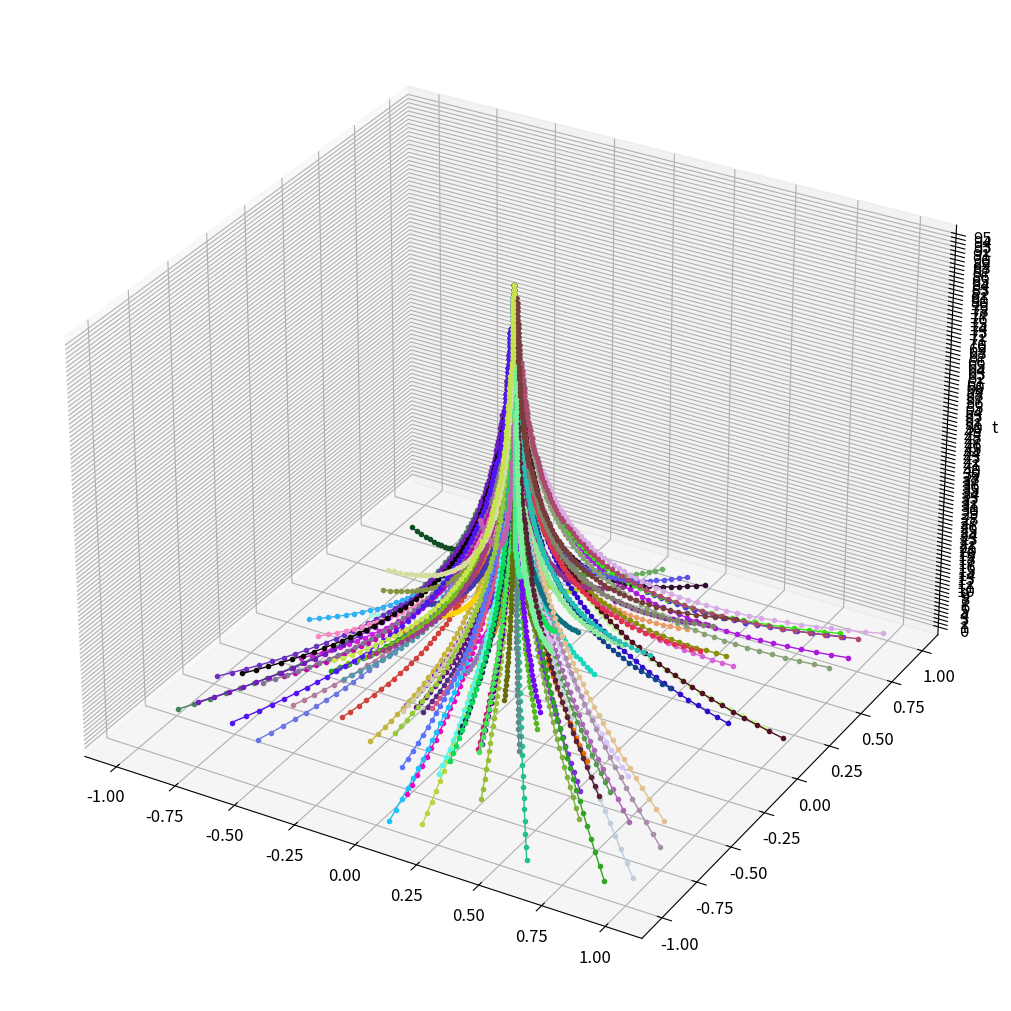

Reproduce this figure in Python.
import numpy as np
import matplotlib.pyplot as plt
INF = 1000000

d = 2 #размерность
n = 100 #число агентов
n_stubb = 0 #число упрямых агентов
t = INF #число итераций
p = 2
h = 0.5 #коэффициент инерции
pressure = 0.05 #коэффициент давления
n_pub = n #число агентов, участующих в формировании публичного мнения
eps = 0.01
eps_pow = eps**p
threshold = 1/(n * 100.0)
triangle = np.zeros((3, 2))

def Lp_norm_pow(x, y):
    return ((np.abs(x - y))**p).sum()

def Lp_neighbor(x, y):
    if Lp_norm_pow(x, y) <= eps_pow:
        return 1
    return 0

def L1_norm(x, y):
    return np.abs(x - y).sum()

def L1_neighbor(x, y):
    if L1_norm(x, y) <= eps:
        return 1
    return 0

def Linf_neighbor(x, y):
    for i in range(d):
        if abs(x[i] - y[i]) >= eps:
            return 0
    return 1

def Linf_norm(x, y):
    res = -1
    for i in range(d):
        res = max(abs(x[i] - y[i]), res)
    return res

def min_neighbor(x, y):
    for i in range(d):
        if abs(x[i] - y[i]) <= eps:
            return 1
    return 0

def min_dist(x, y):
    res = INF
    for i in range(d):
        res = min(res, abs(x[i] - y[i]))
    return res

def triangle_neighbor(x, y): # y сосед для x
    p = y - x
    if (np.cross(triangle[0] - p, triangle[1] - triangle[0]) > 0 or
        np.cross(triangle[1] - p, triangle[2] - triangle[1]) > 0 or
        np.cross(triangle[2] - p, triangle[0] - triangle[2]) > 0):
        return 0
    return 1

from numpy.linalg import norm
def cos_dist(x, y):
    return np.dot(x, y) / (norm(x) * norm(y))

def cos_neighbor(x, y): #угол меньше 90
    if cos_dist(x, y) >= 1 - eps:
        return 1
    return 0

color = np.random.rand(n, 3)

def traj_seg(graph):
    ax = plt.figure(figsize=(10, 10), constrained_layout=True).add_subplot(projection='3d')
    for i in range(n):
        ax.plot(graph[:t, i, 0], graph[:t, i, 1], np.arange(t), color=color[i], marker='.', linewidth=1)
    #ax.set_xlabel('X1(t)', fontsize=16, labelpad=16)
    #ax.set_ylabel('X2(t)', fontsize=16, labelpad=16)
    ax.set_zlabel('t', fontsize=12, labelpad=0)
    ax.set_zticks(np.arange(0, t, 1)) #регулируется разметка по оси z
    plt.tick_params(axis='both', which='major', labelsize=12)
    plt.show()

def proj_seg(graph, axis):
    for i in range(n):
        plt.plot(np.arange(t), graph[:t,i,axis], marker='.', linewidth=1)
    if axis == 0:
        plt.text(7.4, 0.9, r"$\xi_{1}(t)$", fontsize=24)
    if axis == 1:
        plt.text(7.4, 0.9, r"$\xi_{2}(t)$", fontsize=24)

    plt.tick_params(axis='both', which='major', labelsize=24)
    plt.ylim(-1.1, 1.1)
    plt.show()

import random
def k_random_agents(k): #генерирует k неповторяющихся рандомных агентов из n
    random.seed(9001)  # главное его не трогать :)
    random_set = set()
    while len(random_set) < k:
        random_set.add(random.randint(0, n-1))
    return random_set
def form_pub_opinion(n_pub, x): #формируем публичное мнение из n_pub случайных агентов
    pub_sum = 0
    if n_pub == n: #все агенты участвуют в формировании публичного мнения с одинаковым весом
        for i in range(n):
            pub_sum += x[i]
        return pub_sum/n
    random_agents = k_random_agents(n_pub)
    for i in random_agents:
        pub_sum += x[i]
    return pub_sum/n_pub

def multi_hk_model(x, neighbor_func):
    w = np.zeros((n, d))
    adj_matrix = np.zeros((n, n))  #матрица смежности
    neigh_sum = np.zeros((n, d))
    neigh_count = np.zeros(n)
    pub_opinion = form_pub_opinion(n_pub, x)

    def add_neighbor(i, j): #у агента i новый сосед j
        neigh_sum[i] += x[j]
        neigh_count[i] += 1
        adj_matrix[i][j] = 1
        return

    for i in range(n):
        add_neighbor(i, i)
        for j in range(i + 1, n):
            if i >= n - n_stubb: #упрямым агентам соседей не ищем
                break
            if neighbor_func(x[i], x[j]):
                add_neighbor(i, j)
            if neighbor_func(x[j], x[i]):
                if j >= n - n_stubb: #упрямый себе соседей не ищет
                    break
                add_neighbor(j, i)
        w[i] = (neigh_sum[i]/neigh_count[i]) * (1 - pressure) + pub_opinion * pressure
    return w, adj_matrix


def multi_inertia_hk_model(x, neighbor_func):
    w = np.zeros((n, d))
    adj_matrix = np.zeros((n, n))  #матрица смежности
    neigh_sum = np.zeros((n, d))
    neigh_count = np.zeros(n)

    def add_neighbor(i, j): #у агента i новый сосед j
        neigh_sum[i] += x[j]
        neigh_count[i] += 1
        adj_matrix[i][j] = 1
        return

    for i in range(n):
        add_neighbor(i, i)
        for j in range(i + 1, n):
            if neighbor_func(x[i], x[j]):
                add_neighbor(i, j)
            if neighbor_func(x[j], x[i]):
                add_neighbor(j, i)
        w[i] = (1-h) * x[i] + h * neigh_sum[i]/neigh_count[i]
    return w, adj_matrix

cluster_rep = []
def extract_clusters(adj_matrix):
    global cluster_rep
    cluster_rep = []

    is_equilibrium = 1
    used_in_cluster = np.zeros(n) #был ли задействован уже агент i в каком-то кластере

    for i in range(n):
        if used_in_cluster[i]:
            continue
        used_in_cluster[i] = 1
        cluster_rep.append(i)
        for j in range(n):
            if adj_matrix[i][j]:
                if (adj_matrix[i] == adj_matrix[j]).all():
                    used_in_cluster[j] = 1
                else:
                    is_equilibrium = 0
                    break
        if is_equilibrium == 0:
            break

    return is_equilibrium

def write_data_to_file(data, file):
    for row in data:
        for i in range(len(row)):
            if i < len(row) - 1:
                file.write(str(row[i]) + ' ')
            else:
                file.write(str(row[i]) + '\n')
def res_clusters(x):
    data = []
    for i in cluster_rep:
        data.append(x[i])
    res_corpus_file = open("res_corpus", "w")
    write_data_to_file(data, res_corpus_file)
    res_corpus_file.close()

def get_graph(neighbor_func, x):
    prev_x = np.random.sample((n, d))
    prev_adj_matrix = np.zeros((n, n))
    global t
    graph = np.zeros((t, n, d))
    graph[0] = x
    for i in range(1, t):
        if i > 100:
            t = i
            break

        y, x_adj_matrix = multi_hk_model(x, neighbor_func)#multi_inertia_hk_model(x, neighbor_func)
        graph[i] = y
        if (x_adj_matrix == prev_adj_matrix).all():
            if (np.abs(x - prev_x) < threshold).all():
                is_equilibrium = extract_clusters(x_adj_matrix)
                if is_equilibrium:
                    t = i
                    break

        prev_x = x
        x = y
        prev_adj_matrix = x_adj_matrix

    res_clusters(graph[t-1])
    traj_seg(graph)
    #proj_seg(graph, axis=0)
    #proj_seg(graph, axis=1)
    return x

def make_triangle(eps):
    triangle[0] = np.array([-1 / 2.0, -np.sqrt(3.0) / 2]) * eps
    triangle[1] = np.array([-1 / 2.0, np.sqrt(3.0) / 2]) * eps
    triangle[2] = np.array([1.0, 0.0]) * eps

def read_file(file):
    data = []
    for line in file:
        data.append([float(x) for x in line.split()])
    return np.array(data)

def make_equal_stubb(x):
    for i in range(n - n_stubb, n):
        x[i] = [0,0]
    return x

def diam(x):
    max = -1
    for i in range(n):
        for j in range(n):
            dist = np.sqrt(Lp_norm_pow(x[i], x[j]))
            if dist > max:
                max = dist
    return max



import math

p = 2
neighbor_func = Lp_neighbor

np.random.seed(100)
x = 2 * np.random.sample((n, d)) - 1
t_exp = math.ceil(math.log(eps/diam(x), 1 - pressure)) + 1
make_equal_stubb(x)

x = get_graph(neighbor_func, x)

print("Real time:", t-2)
print("Expected time:", t_exp)
